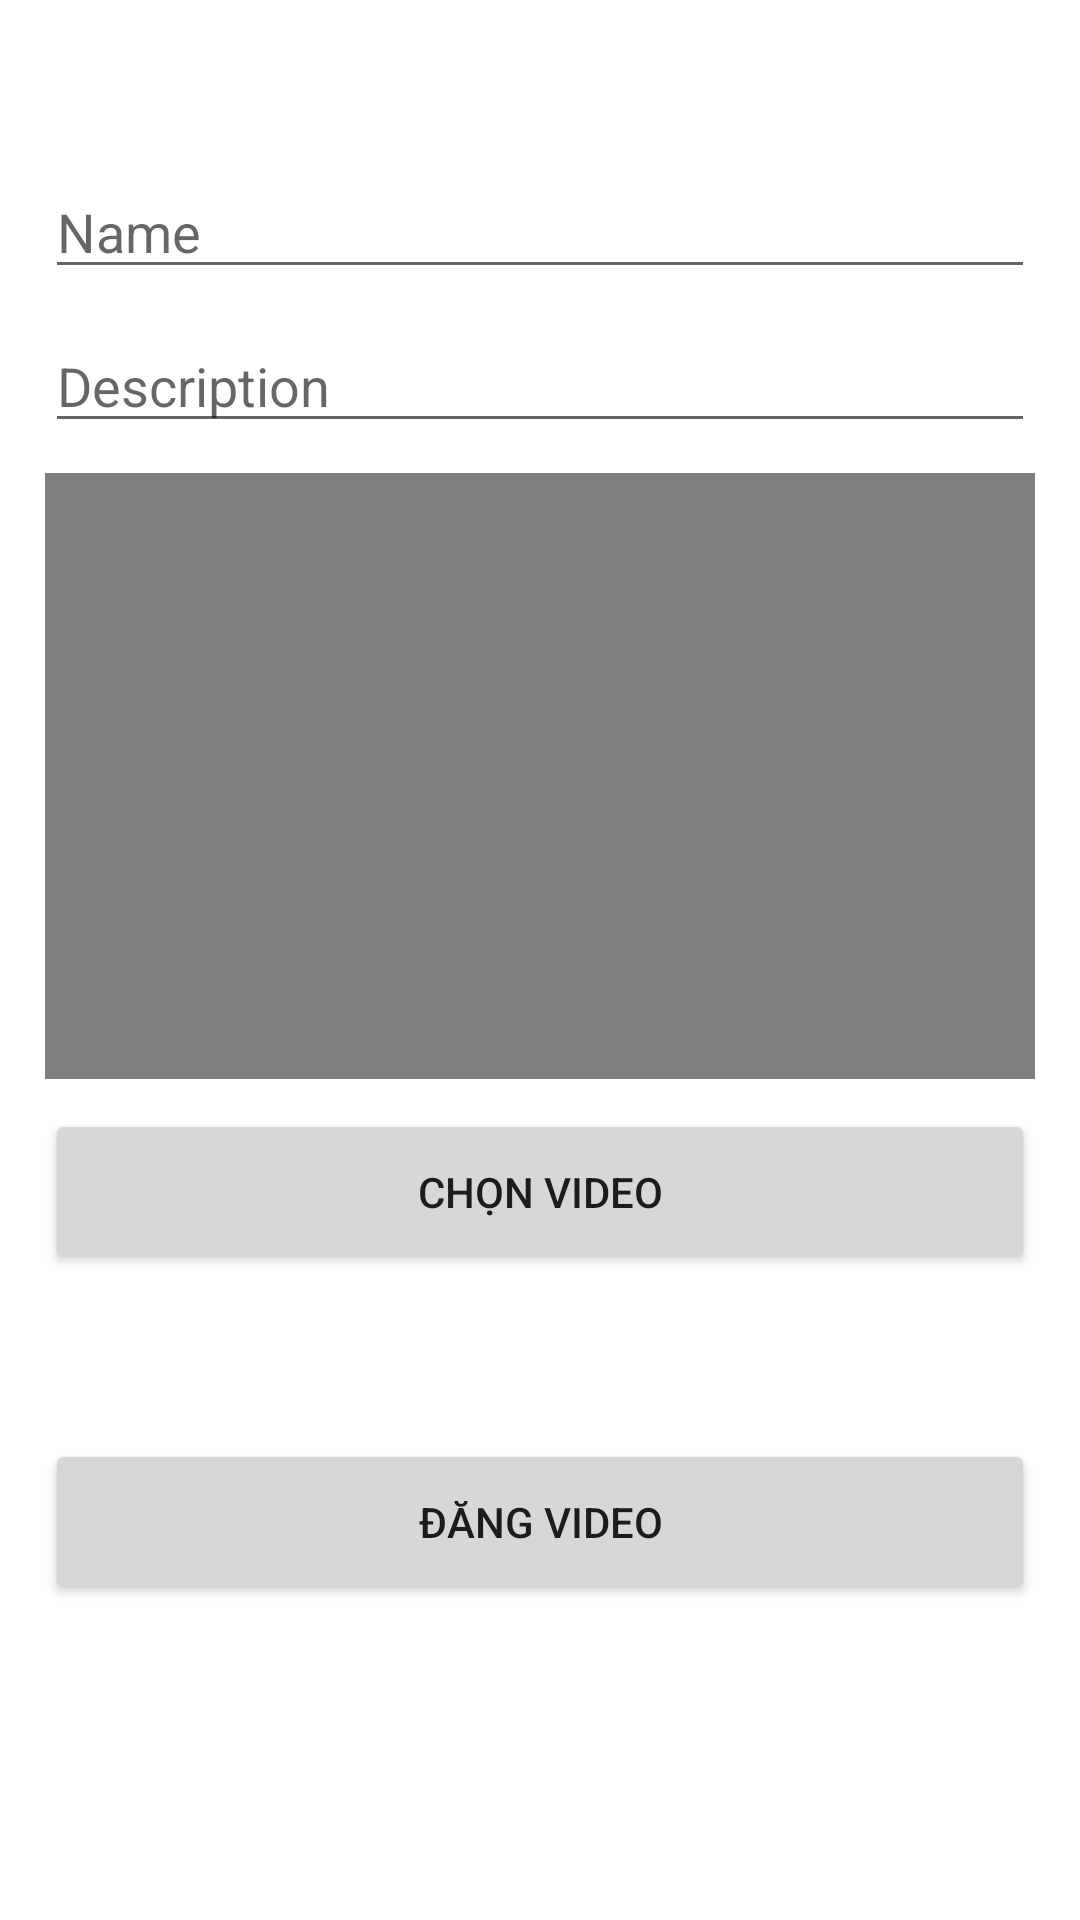

Here is an Android app screen rendered from its layout file. Give the layout XML and the strings, colors and styles it references.
<!-- AndroidManifest.xml: application theme Theme.KINTUBE -->
<!-- res/layout/fragment_tao.xml -->
<?xml version="1.0" encoding="utf-8"?>
<androidx.constraintlayout.widget.ConstraintLayout xmlns:android="http://schemas.android.com/apk/res/android"
    xmlns:tools="http://schemas.android.com/tools"
    android:id="@+id/frameTao"
    android:layout_width="match_parent"
    android:layout_height="match_parent"
    android:orientation="vertical"
    android:padding="15dp"
    tools:context=".Fragments.TrangchuFragment">

        <ScrollView
            android:layout_width="match_parent"
            android:layout_height="match_parent"
            android:layout_marginTop="35dp">

                <LinearLayout
                    android:layout_width="match_parent"
                    android:layout_height="match_parent"
                    android:orientation="vertical">

                        <EditText
                            android:id="@+id/edt_name"
                            android:layout_width="match_parent"
                            android:layout_height="wrap_content"
                            android:layout_marginTop="5dp"
                            android:layout_marginBottom="5dp"
                            android:hint="Name" />

                        <EditText
                            android:id="@+id/edt_description"
                            android:layout_width="match_parent"
                            android:layout_height="wrap_content"
                            android:layout_marginTop="5dp"
                            android:layout_marginBottom="5dp"
                            android:hint="Description" />

                        <VideoView
                            android:id="@+id/videoFromGallery"
                            android:layout_width="match_parent"
                            android:layout_height="202dp"
                            android:layout_marginTop="5dp"
                            android:layout_marginBottom="5dp" />

                        <Button
                            android:id="@+id/btn_uploadVideo"
                            android:layout_width="match_parent"
                            android:layout_height="wrap_content"
                            android:layout_marginTop="5dp"
                            android:layout_marginBottom="5dp"
                            android:padding="18dp"
                            android:text="Chọn video" />

                        <Button
                            android:id="@+id/btn_post"
                            android:layout_width="match_parent"
                            android:layout_height="wrap_content"
                            android:layout_marginTop="50dp"
                            android:padding="18dp"
                            android:text="Đăng video" />
                </LinearLayout>
        </ScrollView>

</androidx.constraintlayout.widget.ConstraintLayout>
<!-- resources referenced by this layout -->
<resources>
  <style name="Theme.KINTUBE" parent="Theme.MaterialComponents.DayNight.NoActionBar">
          
          <item name="colorPrimary">@color/purple_500</item>
          <item name="colorPrimaryVariant">@color/purple_700</item>
          <item name="colorOnPrimary">@color/white</item>
          
          <item name="colorSecondary">@color/teal_200</item>
          <item name="colorSecondaryVariant">@color/teal_700</item>
          <item name="colorOnSecondary">@color/black</item>
          
          <item name="android:statusBarColor">?attr/colorPrimaryVariant</item>
          
      </style>
  <color name="purple_500">#FF6200EE</color>
  <color name="purple_700">#FF3700B3</color>
  <color name="white">#FFFFFFFF</color>
  <color name="teal_200">#FF03DAC5</color>
  <color name="teal_700">#FF018786</color>
  <color name="black">#FF000000</color>
</resources>
